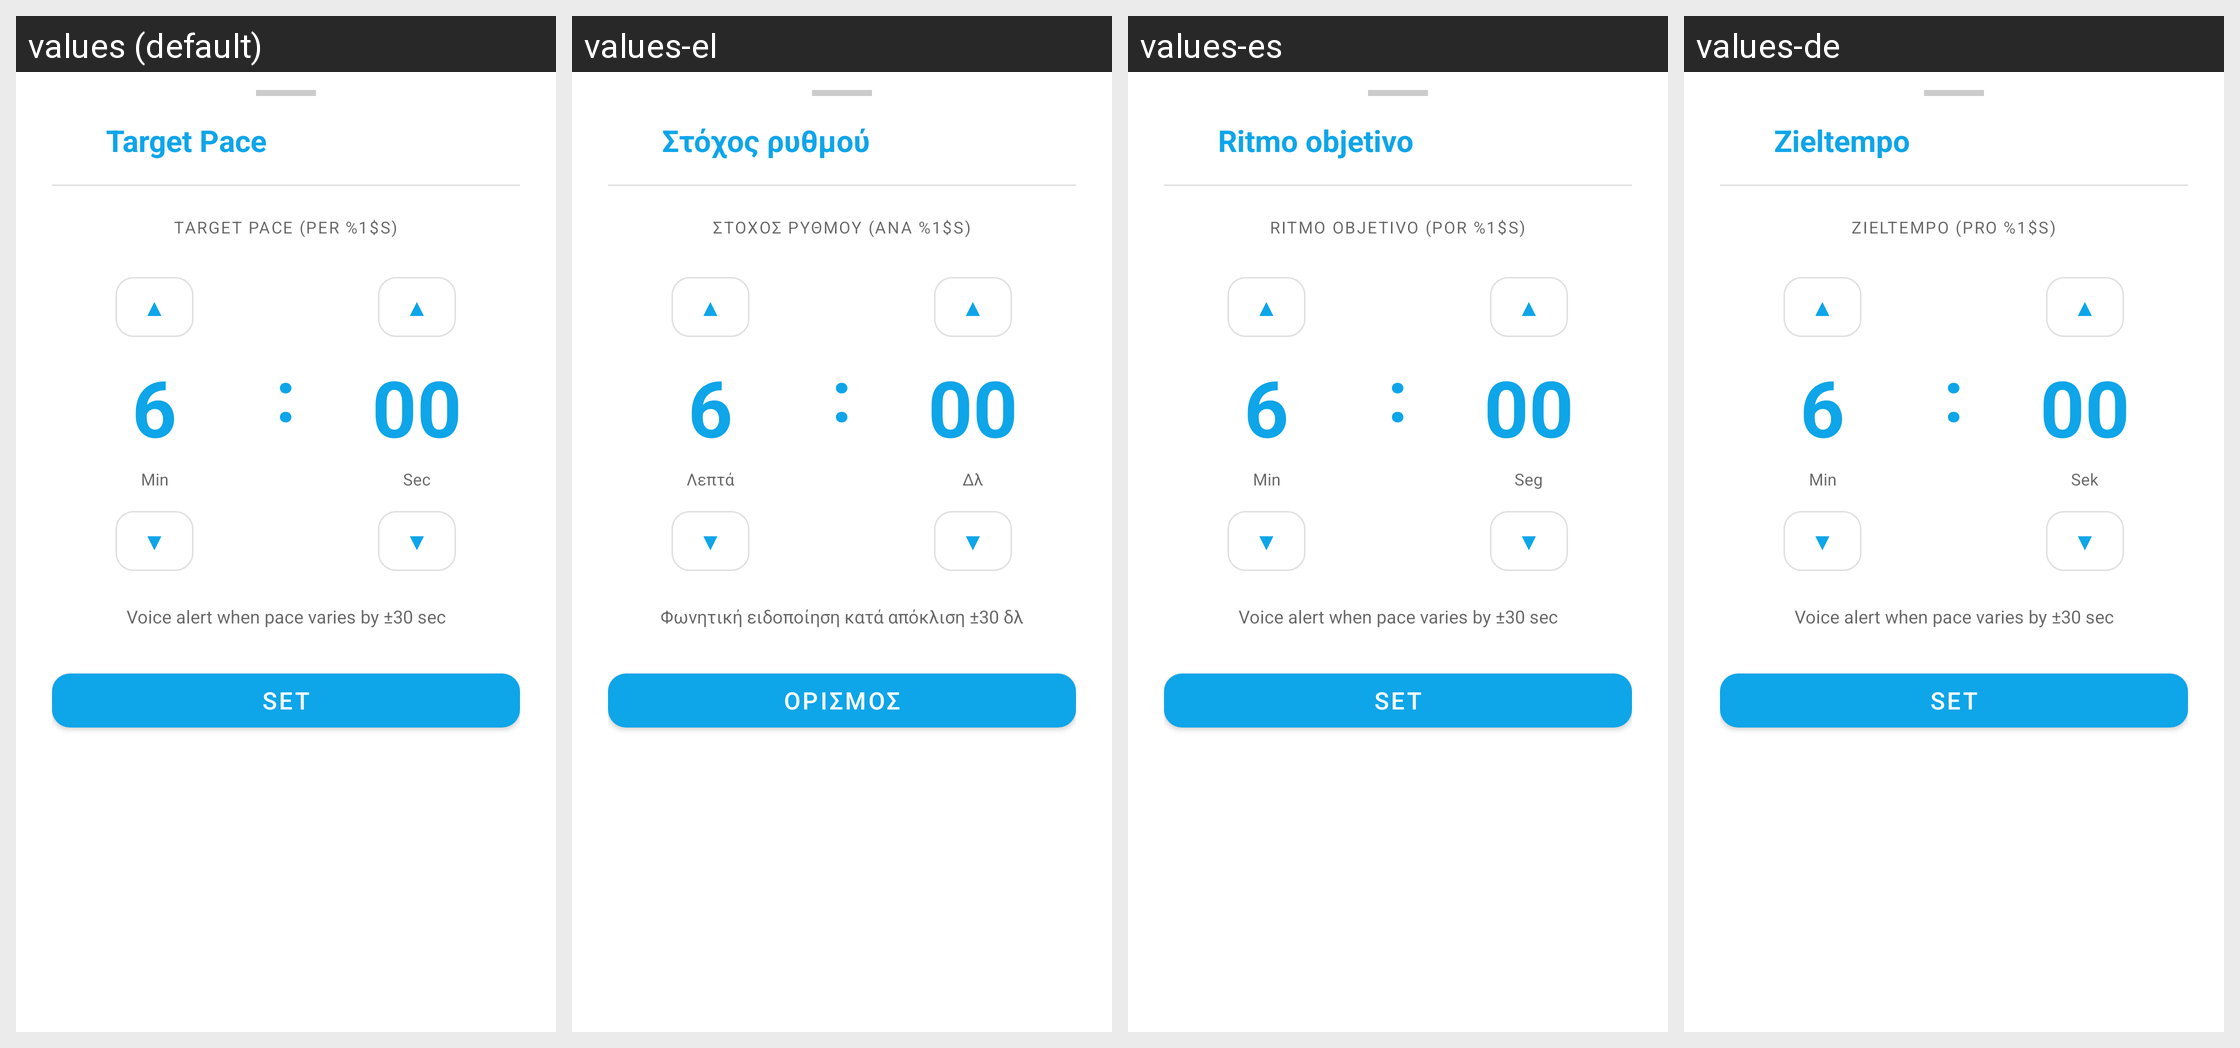

Strings drawn on this Android screen and how each of the app's shown locales translates them:
Android screen res/layout/bottom_sheet_target_pace.xml rendered under 4 locales, left to right: values (default), values-el, values-es, values-de. Device: Nexus 5 (rendered at 1080×1920; each locale shown at half size, 540×960, under a caption strip naming it); theme Theme.FitnessUltra.NoActionBar.
Strings drawn on this screen, with the default value and each locale's value (text and hints the layout hard-codes, and strings that could not be matched under every locale, appear in the picture but are not listed):

workout_type_target_pace
  values: Target Pace
  values-el: Στόχος ρυθμού
  values-es: Ritmo objetivo
  values-de: Zieltempo

target_pace_label
  values: Target pace (per %1$s)
  values-el: Στόχος ρυθμού (ανά %1$s)
  values-es: Ritmo objetivo (por %1$s)
  values-de: Zieltempo (pro %1$s)

target_pace_min_hint
  values: Min
  values-el: Λεπτά
  values-es: Min
  values-de: Min

target_pace_sec_hint
  values: Sec
  values-el: Δλ
  values-es: Seg
  values-de: Sek

sheet_pace_tolerance
  values: Voice alert when pace varies by ±30 sec
  values-el: Φωνητική ειδοποίηση κατά απόκλιση ±30 δλ
  values-es: Voice alert when pace varies by ±30 sec  [not translated; the default value is used]
  values-de: Voice alert when pace varies by ±30 sec  [not translated; the default value is used]

btn_set
  values: SET
  values-el: ΟΡΙΣΜΟΣ
  values-es: SET  [not translated; the default value is used]
  values-de: SET  [not translated; the default value is used]
